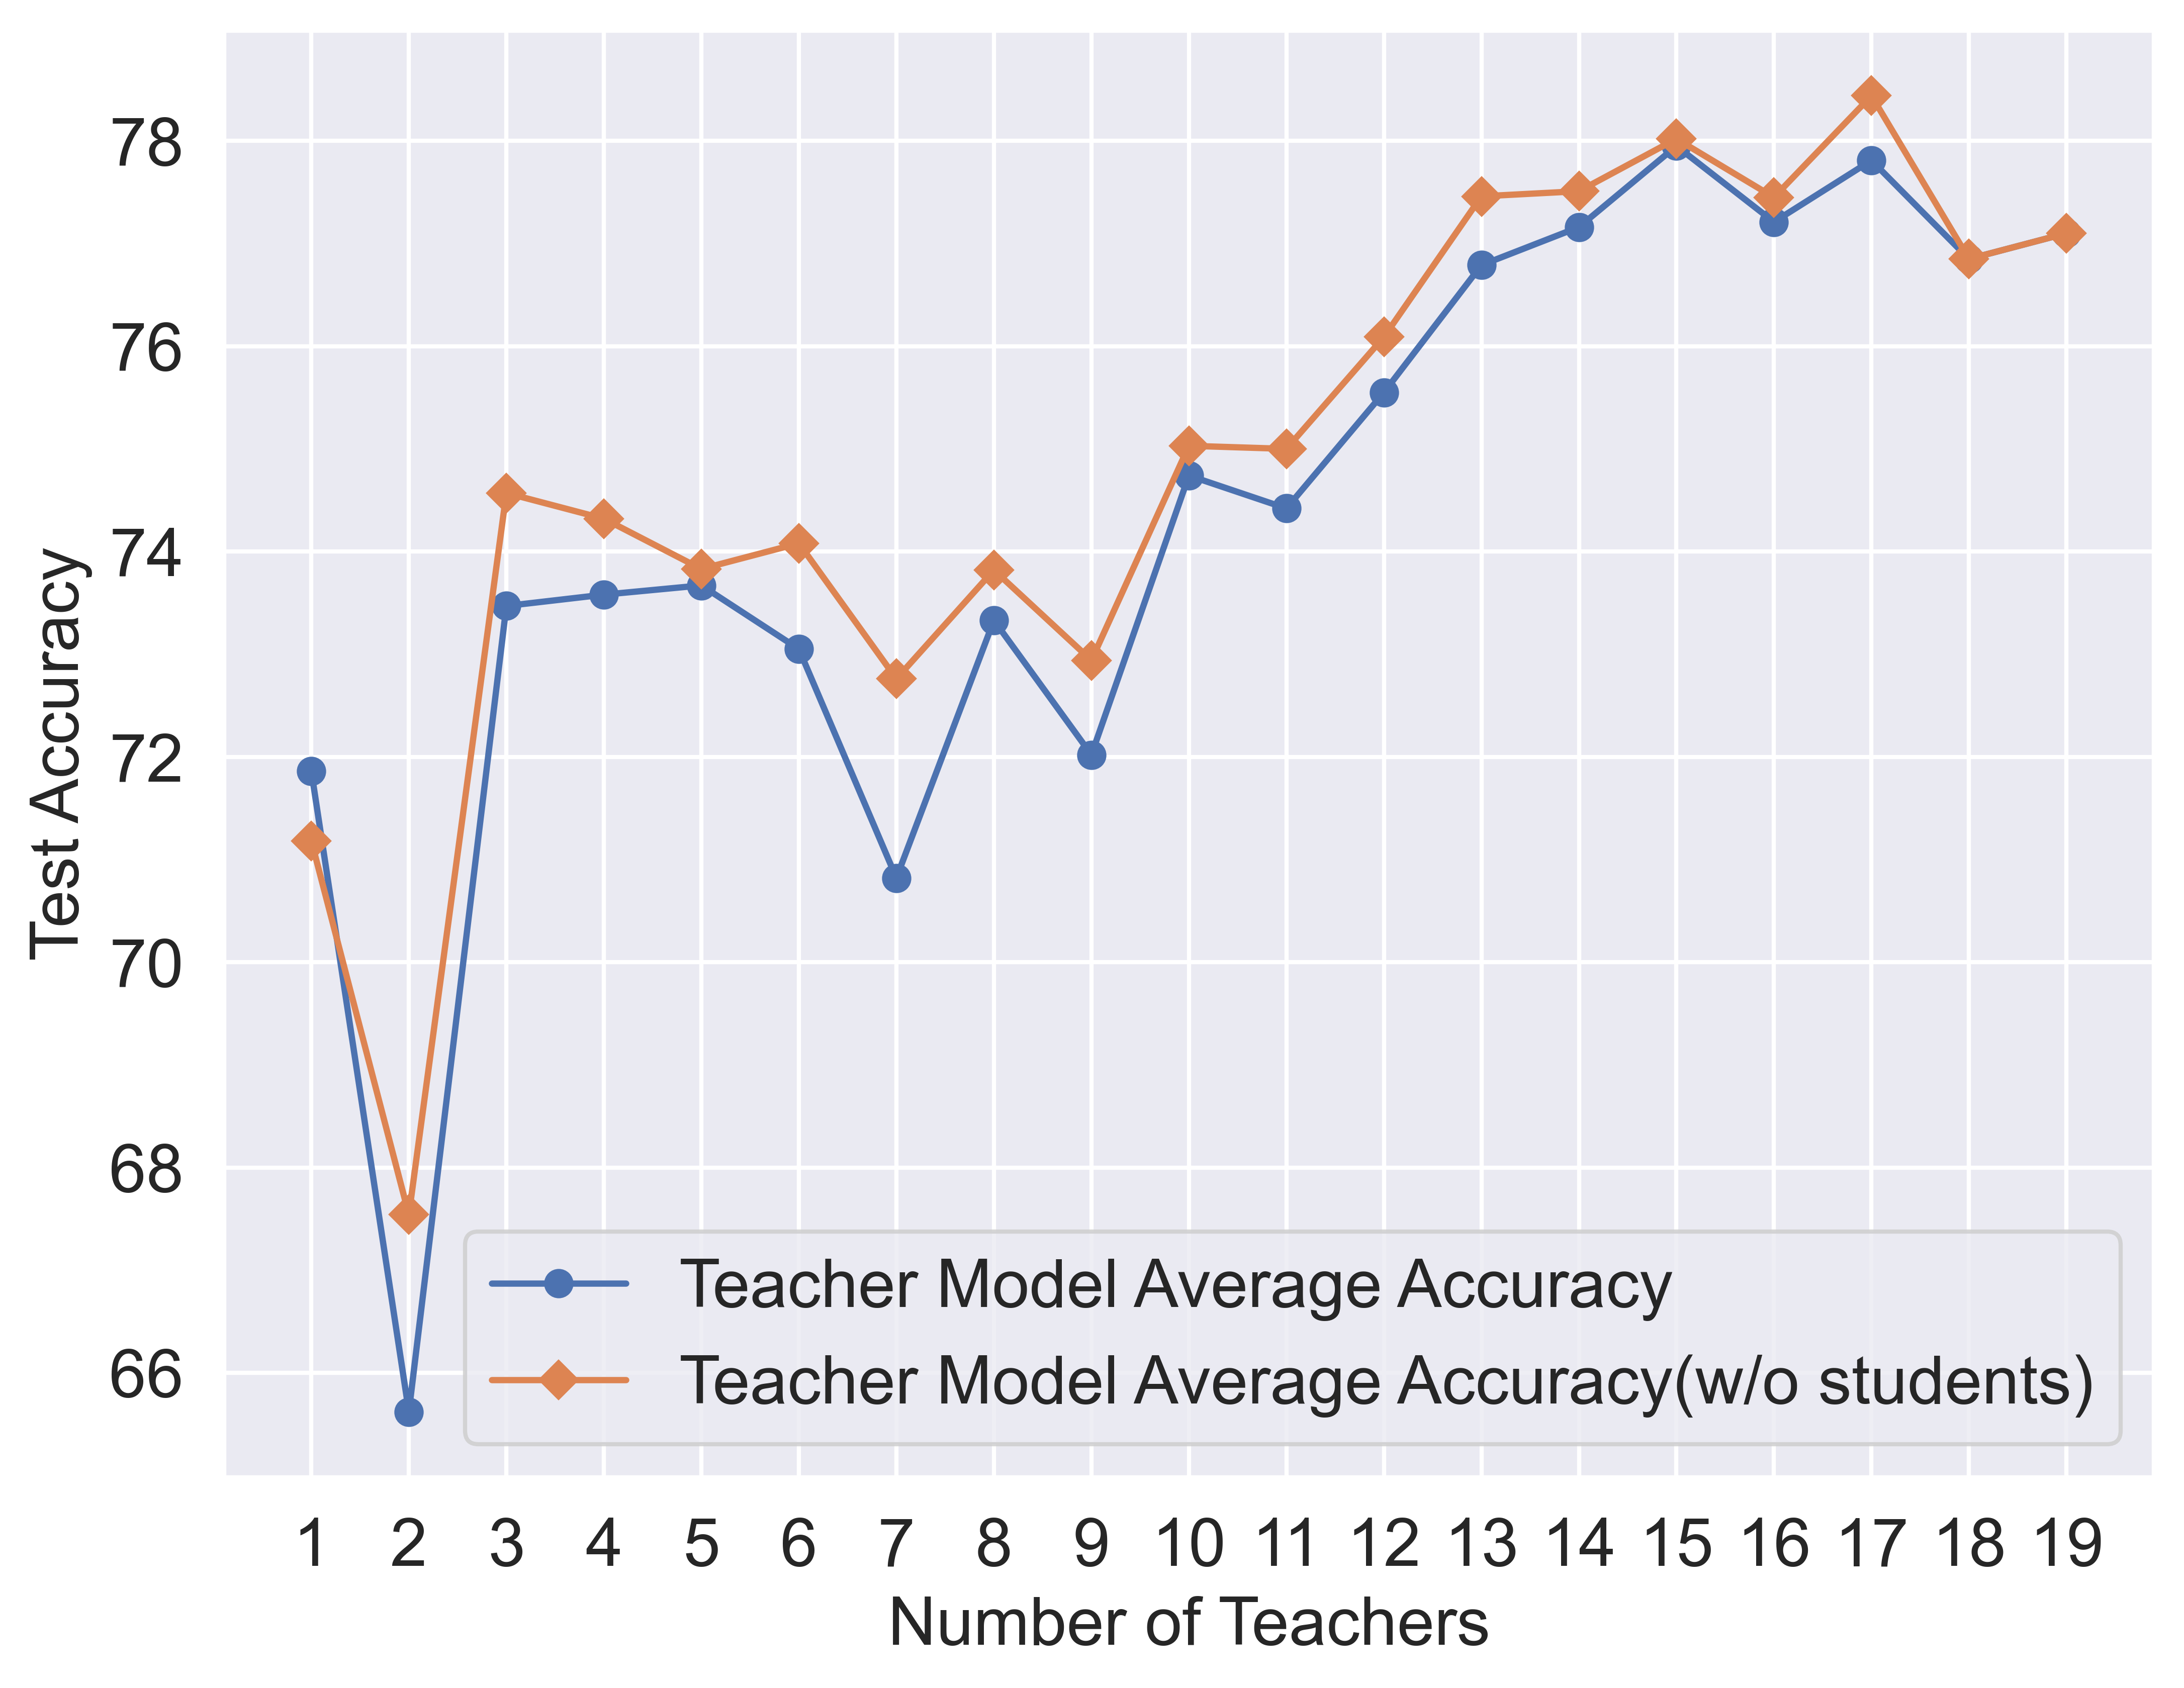

This figure's Python source:
import matplotlib.pyplot as plt
import seaborn as sns

sns.set_theme()

x = list(range(1, 20))

a_teacher = [
    71.86,
    65.62,
    73.47,
    73.58,
    73.67,
    73.05,
    70.82,
    73.33,
    72.02,
    74.74,
    74.42,
    75.55,
    76.79,
    77.16,
    77.95,
    77.21,
    77.81,
    76.85,
    77.10,
]
a_teacher_only = [
    71.18,
    67.54,
    74.57,
    74.32,
    73.83,
    74.08,
    72.76,
    73.82,
    72.94,
    75.03,
    75.00,
    76.09,
    77.46,
    77.51,
    78.02,
    77.45,
    78.44,
    77.21,
    77.17,
]

# a_teacher_beta_2 = [
#     46.96,
#     47.16,
#     46.79,
#     46.7,
#     47.41,
#     46.27,
#     46.72,
#     47.46,
#     46.69,
#     46.47,
#     45.25,
#     47.30,
#     45.82,
#     45.29,
#     45.01,
#     44.86,
#     43.72,
#     43.42,
#     38.09,
#     35.28,
# ]
# a_teacher_only_beta_2 = [
#     46.96,
#     48.09,
#     49.21,
#     50.21,
#     52.6,
#     53.74,
#     55.61,
#     57.98,
#     58.79,
#     60.88,
#     61.72,
#     64.08,
#     65.73,
#     67.20,
#     69.13,
#     70.90,
#     72.18,
#     74.11,
#     75.31,
#     76.99,
# ]

# plt.plot(x, a, marker="o", label="Model Average Accuracy")
plt.plot(x, a_teacher, marker="o", label="Teacher Model Average Accuracy")
# plt.plot(x, a_stu, marker="D", label="Student Model Average Accuracy")

plt.plot(
    x, a_teacher_only, marker="D", label="Teacher Model Average Accuracy(w/o students)"
)

plt.ylabel("Test Accuracy", fontsize=16)
plt.xlabel("Number of Teachers", fontsize=16)
plt.xticks(x)
plt.legend(fontsize=16)
plt.tick_params(axis="x", labelsize=16)
plt.tick_params(axis="y", labelsize=16)
plt.subplots_adjust(left=0, right=1, top=1, bottom=0)
plt.savefig("plot4.png", dpi=600, bbox_inches="tight")